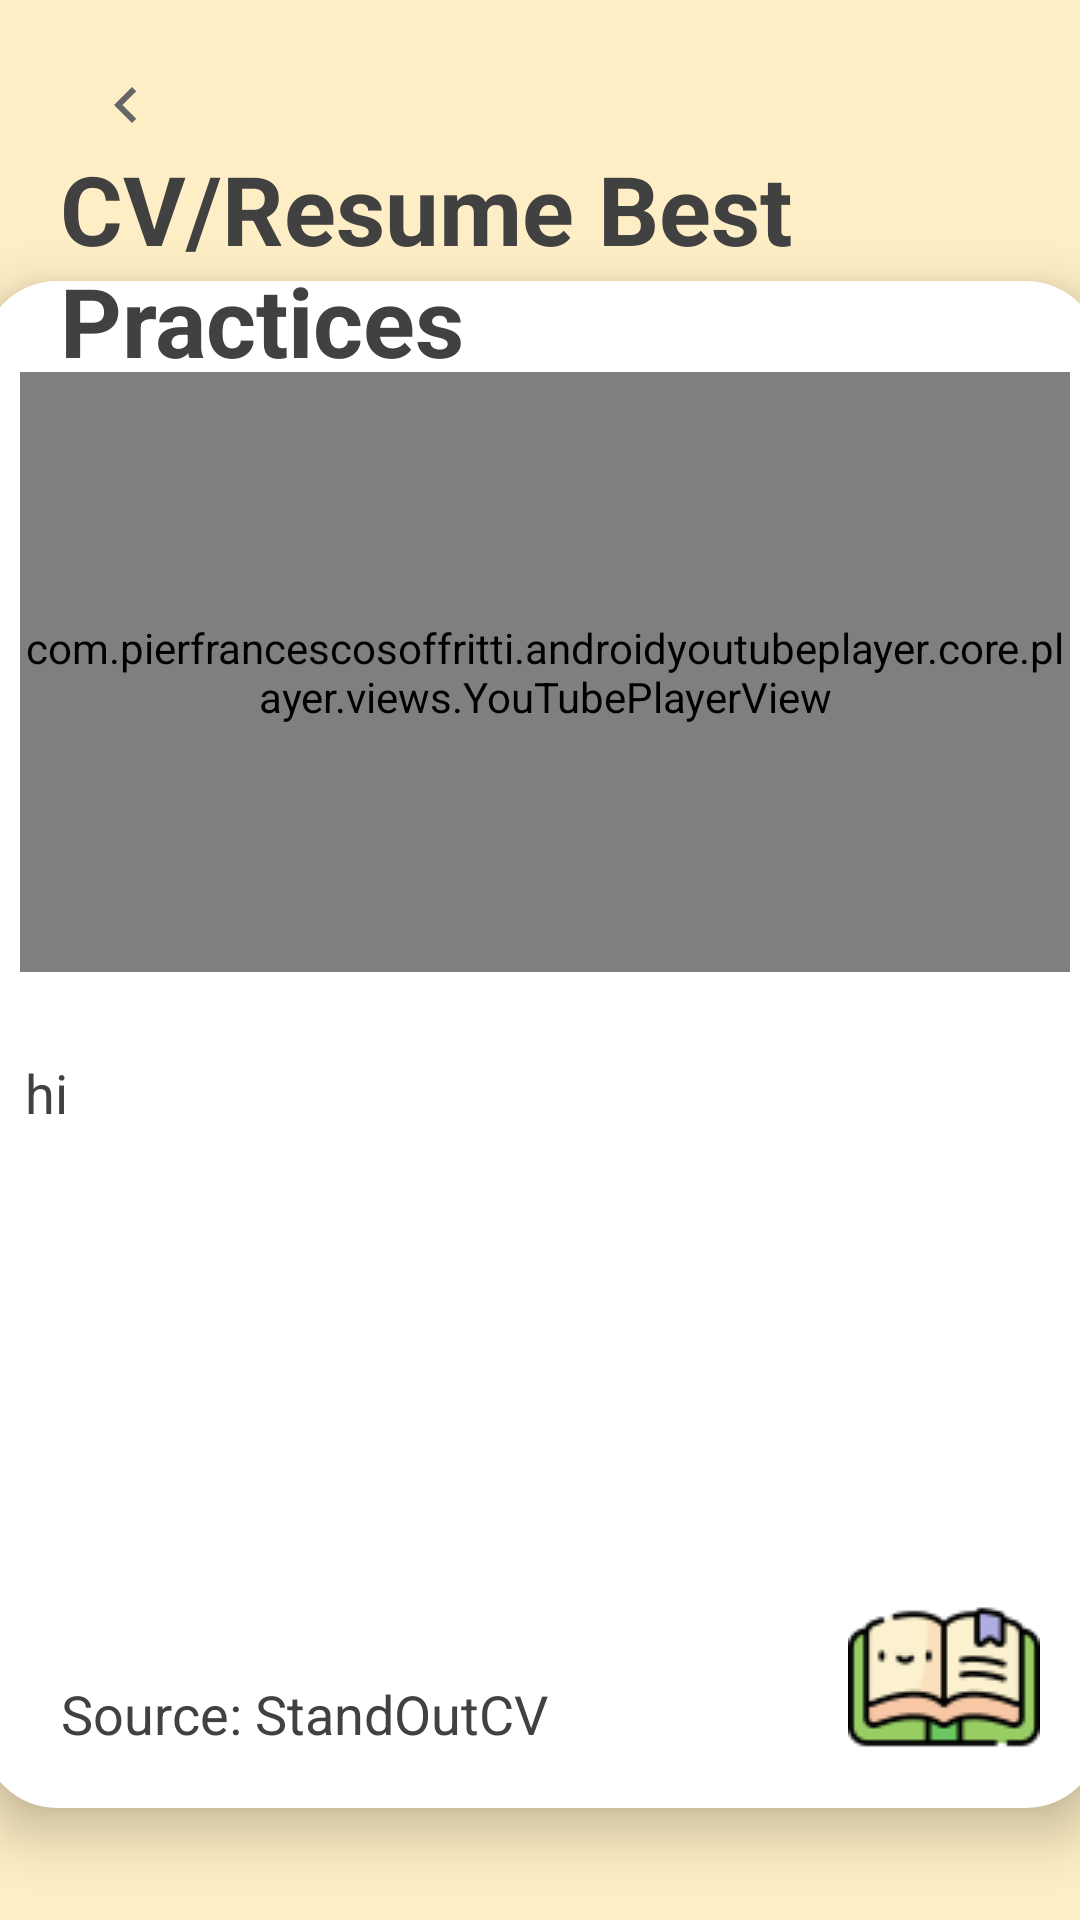

Write the Android layout XML for this screen, with the resource values it uses.
<!-- AndroidManifest.xml: application theme Theme.EloitteProject -->
<!-- res/layout/activity_student_meditation_detail.xml -->
<?xml version="1.0" encoding="utf-8"?>
<androidx.constraintlayout.widget.ConstraintLayout xmlns:android="http://schemas.android.com/apk/res/android"
xmlns:app="http://schemas.android.com/apk/res-auto"
xmlns:tools="http://schemas.android.com/tools"
android:layout_width="match_parent"
android:layout_height="match_parent"
android:background="@color/yellow_bg"
tools:context=".StudentMeditationDetailActivity">

    <ImageButton
        android:id="@+id/ibBack"
        android:layout_width="60dp"
        android:layout_height="30dp"
        android:layout_marginLeft="12dp"
        android:layout_marginTop="20dp"
        android:background="@color/transparent"
        android:onClick="goToStudentHomeActivity"
        android:src="@drawable/ic_left"
        app:layout_constraintLeft_toLeftOf="parent"
        app:layout_constraintTop_toTopOf="parent" />


<TextView
    android:id="@+id/imageView"
    android:layout_width="373dp"
    android:layout_height="509dp"
    android:background="@drawable/btn_round_corner"
    android:elevation="10dp"
    android:textColor="#414141"
    app:layout_constraintBottom_toBottomOf="parent"
    app:layout_constraintEnd_toEndOf="parent"
    app:layout_constraintStart_toStartOf="parent"
    app:layout_constraintTop_toTopOf="parent"
    app:layout_constraintVertical_bias="0.716" />

<com.pierfrancescosoffritti.androidyoutubeplayer.core.player.views.YouTubePlayerView
    android:id="@+id/activity_youtubePlayerView"
    android:layout_width="350dp"
    android:layout_height="200dp"
    android:layout_marginStart="13dp"
    android:layout_marginEnd="10dp"
    android:elevation="10dp"
    app:layout_constraintBottom_toBottomOf="@+id/imageView"
    app:layout_constraintEnd_toEndOf="@+id/imageView"
    app:layout_constraintHorizontal_bias="0.0"
    app:layout_constraintStart_toStartOf="@+id/imageView"
    app:layout_constraintTop_toTopOf="@+id/imageView"
    app:layout_constraintVertical_bias="0.098"
    app:showFullScreenButton="false">

</com.pierfrancescosoffritti.androidyoutubeplayer.core.player.views.YouTubePlayerView>

<TextView
    android:id="@+id/tvName"
    android:layout_width="374dp"
    android:layout_height="91dp"
    android:layout_marginStart="20dp"
    android:layout_marginTop="48dp"
    android:elevation="10dp"
    android:text="CV/Resume Best Practices"
    android:textColor="#414141"
    android:textSize="32sp"
    android:textStyle="bold"
    app:layout_constraintStart_toStartOf="parent"
    app:layout_constraintTop_toTopOf="parent" />

    <TextView
        android:id="@+id/tvDesc"
        android:layout_width="350dp"
        android:layout_height="123dp"
        android:layout_marginStart="5dp"
        android:layout_marginTop="28dp"
        android:elevation="10dp"
        android:text="hi"
        android:textAlignment="viewStart"
        android:textColor="#414141"
        android:textSize="18sp"
        app:layout_constraintEnd_toEndOf="@+id/imageView"
        app:layout_constraintHorizontal_bias="0.545"
        app:layout_constraintStart_toStartOf="@+id/imageView"
        app:layout_constraintTop_toBottomOf="@+id/activity_youtubePlayerView" />

<TextView
    android:id="@+id/tvSource"
    android:layout_width="wrap_content"
    android:layout_height="wrap_content"
    android:layout_marginStart="12dp"
    android:layout_marginTop="84dp"
    android:textColor="#414141"
    android:elevation="10dp"
    android:text="Source: StandOutCV"
    android:textSize="18sp"
    app:layout_constraintStart_toStartOf="@+id/tvDesc"
    app:layout_constraintTop_toBottomOf="@+id/tvDesc" />

<ImageView
    android:id="@+id/ivPicture"
    android:layout_width="wrap_content"
    android:layout_height="wrap_content"
    android:layout_marginTop="52dp"
    android:layout_marginEnd="20dp"
    android:elevation="10dp"
    app:layout_constraintEnd_toEndOf="@+id/imageView"
    app:layout_constraintTop_toBottomOf="@+id/tvDesc"
    app:srcCompat="@drawable/reading" />


</androidx.constraintlayout.widget.ConstraintLayout>
<!-- resources referenced by this layout -->
<resources>
  <color name="transparent">#00FFFFFF</color>
  <color name="yellow_bg">#FEEEC5</color>
  <!-- drawable btn_round_corner (drawable) -->
  <?xml version="1.0" encoding="utf-8"?>
  <shape xmlns:tools="http://schemas.android.com/tools"
      xmlns:android="http://schemas.android.com/apk/res/android"
      tools:ignore="ExtraText"
      android:shape="rectangle">
  
      <solid
          android:color="@color/white"/>
  
      <corners
          android:bottomLeftRadius="25dp"
          android:bottomRightRadius="25dp"
          android:topLeftRadius="25dp"
          android:topRightRadius="25dp"/>
  
  </shape>
  <!-- drawable ic_left (drawable) -->
  <vector android:height="24dp" android:tint="#666666"
      android:viewportHeight="24" android:viewportWidth="24"
      android:width="24dp" xmlns:android="http://schemas.android.com/apk/res/android">
      <path android:fillColor="@android:color/white" android:pathData="M15.41,7.41L14,6l-6,6 6,6 1.41,-1.41L10.83,12z"/>
  </vector>
  <!-- drawable reading: png bitmap (drawable, 3327 bytes) -->
  <style name="Theme.EloitteProject" parent="Theme.MaterialComponents.DayNight.NoActionBar">
      
      <item name="colorPrimary">#E9C9B0</item>
      <item name="colorPrimaryVariant">@color/purple_700</item>
      <item name="colorOnPrimary">@color/brown_text</item>
      
      <item name="colorSecondary">@color/brown_text</item>
      <item name="colorSecondaryVariant">@color/teal_700</item>
      <item name="colorOnSecondary">@color/black</item>
      
      <item name="android:statusBarColor" tools:targetApi="l">?attr/colorPrimaryVariant</item>
      
      <item name="windowActionBar">false</item>
      <item name="windowNoTitle">true</item>
      <item name="android:windowFullscreen">true</item>
      <item name="bottomSheetDialogTheme">@style/CustomBottomSheetDialog</item>
  
  
  </style>
  <color name="white">#FFFFFFFF</color>
  <color name="purple_700">#FF3700B3</color>
  <color name="brown_text">#645D5D</color>
  <color name="teal_700">#FF018786</color>
  <color name="black">#FF000000</color>
  <style name="CustomBottomSheetDialog" parent="@style/ThemeOverlay.MaterialComponents.BottomSheetDialog">
          <item name="bottomSheetStyle">@style/CustomBottomSheet</item>
      </style>
  <style name="CustomBottomSheet" parent="Widget.MaterialComponents.BottomSheet">
          <item name="shapeAppearanceOverlay">@style/CustomShapeAppearanceBottomSheetDialog</item>
      </style>
  <style name="CustomShapeAppearanceBottomSheetDialog" parent="">
          <item name="cornerFamily">rounded</item>
          <item name="cornerSizeTopRight">25dp</item>
          <item name="cornerSizeTopLeft">25dp</item>
          <item name="cornerSizeBottomRight">0dp</item>
          <item name="cornerSizeBottomLeft">0dp</item>
      </style>
</resources>
